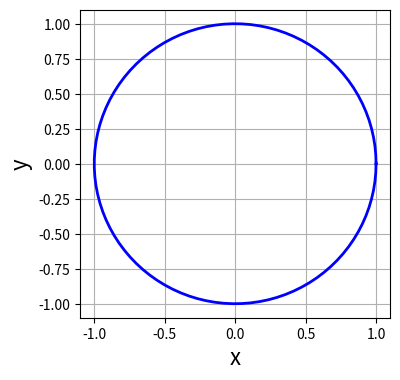
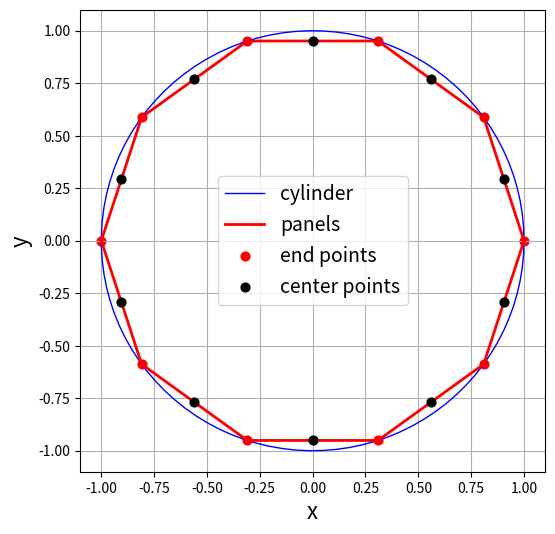
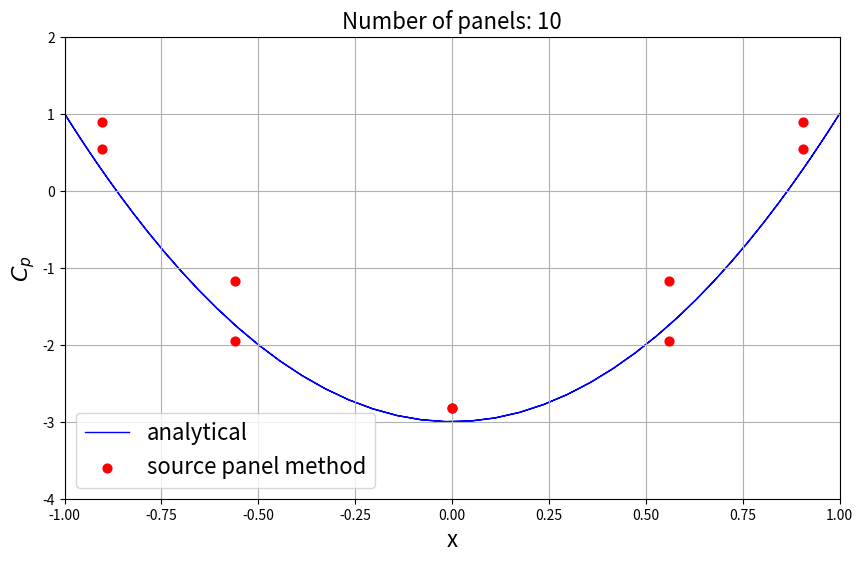

Reproduce these figures in Python, in order.
#lesson 9 flow over a cylinder with source panels 
import numpy as np
import matplotlib.pyplot as plt
from scipy import integrate
from math import *


uinf = 1

#definition of the cylinder

R = 1.0
theta = np.linspace(0,2*pi,100)
xcylinder,ycylinder = R*np.cos(theta),R*np.sin(theta)

#plot

size = 4
plt.figure(num=0,figsize=(size,size))
plt.grid(True)
plt.xlabel('x',fontsize=16)
plt.ylabel('y',fontsize=16)
plt.xlim(-1.1,1.1)
plt.ylim(-1.1,1.1)
plt.plot(xcylinder,ycylinder,c='b',ls='-',lw=2)

class Panel:
    def __init__(self,xa,ya,xb,yb):
        self.xa,self.ya = xa,ya   #1st end point
        self.xb,self.yb = xb,yb   #2nd end point
        self.xc,self.yc = (xa+xb)/2,(ya+yb)/2   #center point
        self.length = np.sqrt((xb-xa)**2+(yb-ya)**2)  #length of panel
        
        #orientation of the panel
        if(xb-xa<=0.):self.beta = acos((yb-ya)/self.length)
        elif(xb-xa>0.):self.beta = pi + acos(-(yb-ya)/self.length)
        
        self.sigma = 0.    #source strength
        self.vt = 0.       #tangential velocity
        self.Cp = 0.       #pressure coefficient


Np = 10  #number of panels desired

#defining the end points of the panel
xb = R*np.cos(np.linspace(0,2*pi,Np+1))
yb = R*np.sin(np.linspace(0,2*pi,Np+1))

#defining the panels 
panel = np.empty(Np,dtype=object)
for i in range(Np):
    panel[i] = Panel(xb[i],yb[i],xb[i+1],yb[i+1])

#plotting the discretization 
size = 6
plt.figure(num=1,figsize=(size,size))
plt.grid(True)
plt.xlabel('x',fontsize=16)
plt.ylabel('y',fontsize=16)
plt.plot(xcylinder,ycylinder,c='b',ls='-',lw=1)
plt.plot(xb,yb,c='r',ls='-',lw=2)
plt.scatter([p.xa for p in panel],[p.ya for p in panel],c='r',s=40)
plt.scatter([p.xc for p in panel],[p.yc for p in panel],c='k',s=40,zorder=3)
plt.legend(['cylinder','panels','end points','center points'],\
            loc='best',prop={'size':14})
plt.xlim(-1.1,1.1)
plt.ylim(-1.1,1.1);
plt.show()

#function to evaluate the integral 
def I(pi,pj):
    def func(s):
        return(+(pi.xc-(pj.xa-sin(pj.beta)*s))*cos(pi.beta)\
               +(pi.yc-(pj.ya+cos(pj.beta)*s))*sin(pi.beta))\
               /((pi.xc-(pj.xa-sin(pj.beta)*s))**2\
               +(pi.yc-(pj.ya+cos(pj.beta)*s))**2)
    return integrate.quad(lambda s:func(s),0.,pj.length)[0]

A = np.empty((Np,Np),dtype=float)
for i in range(Np):
    for j in range(Np):
        if (i!=j):
            A[i,j] = 0.5/pi*I(panel[i],panel[j])
        else:
            A[i,j] = 0.5

b = -uinf*np.cos([p.beta for p in panel])


#solve linear system
var = np.linalg.solve(A,b)
for i in range(len(panel)):
    panel[i].sigma = var[i]
    
#function to evaluate the integral Iij(zi)
def J(pi,pj):
    def func(s):
        return (-(pi.xc-(pj.xa-sin(pj.beta)*s))*sin(pi.beta)\
              +(pi.yc-(pj.ya+cos(pj.beta)*s))*cos(pi.beta))\
              /((pi.xc-(pj.xa-sin(pj.beta)*s))**2\
              +(pi.yc-(pj.ya+cos(pi.beta)*s))**2)
    return integrate.quad(lambda s:func(s),0.,pj.length)[0]
    
A=np.zeros((Np,Np),dtype=float)
for i in range (Np):
    for j in range (Np):
        if(i!=j):
            A[i,j] = 0.5/pi*J(panel[i],panel[j])

B = -uinf*np.sin([p.beta for p in panel])
sigma = np.array([p.sigma for p in panel])
Vt = np.dot(A,sigma) +B
for i in range(Np):
    panel[i].Vt = Vt[i]

#Calculate pressure coefficient 
for i in range(Np):
    panel[i].Cp = 1-(panel[i].Vt/uinf)**2
    

#plotting Cp
plt.figure(figsize=(10,6))
plt.grid(True)
plt.xlabel('x',fontsize=16)
plt.ylabel('$C_p$',fontsize=16)
plt.plot(xcylinder, 1-4*(ycylinder/R)**2,c='b',ls='-',lw=1,zorder=1)
plt.scatter([p.xc for p in panel],[p.Cp for p in panel],c='r',s=40,zorder=2)
plt.title('Number of panels: %d'%len(panel),fontsize=16)
plt.legend(['analytical','source panel method'],loc = 'best',prop={'size':16})
plt.xlim(-1.0,1.0)
plt.ylim(-4.0,2.0)



#----------Challenge task----------

#generate mesh grid 
N = 100                          #number of points in each direction 
xstart,xend = -1.0,1.0           #x-dir boundaries
ystart, yend = -1.5,1.5          #y-dir boundaries 
x = np.linspace(xstart,xend,N)   #x 1D array 
y = np.linspace(ystart,yend,N)  #y 1D array 
X,Y = np.meshgrid(x,y)           #generate meshgrid

uinf = 1.0         #free stream velocity
ufreestream = uinf*np.ones((N,N),dtype=float) 
vfreestream = np.zeros((N,N),dtype=float)




            
    
        

            




